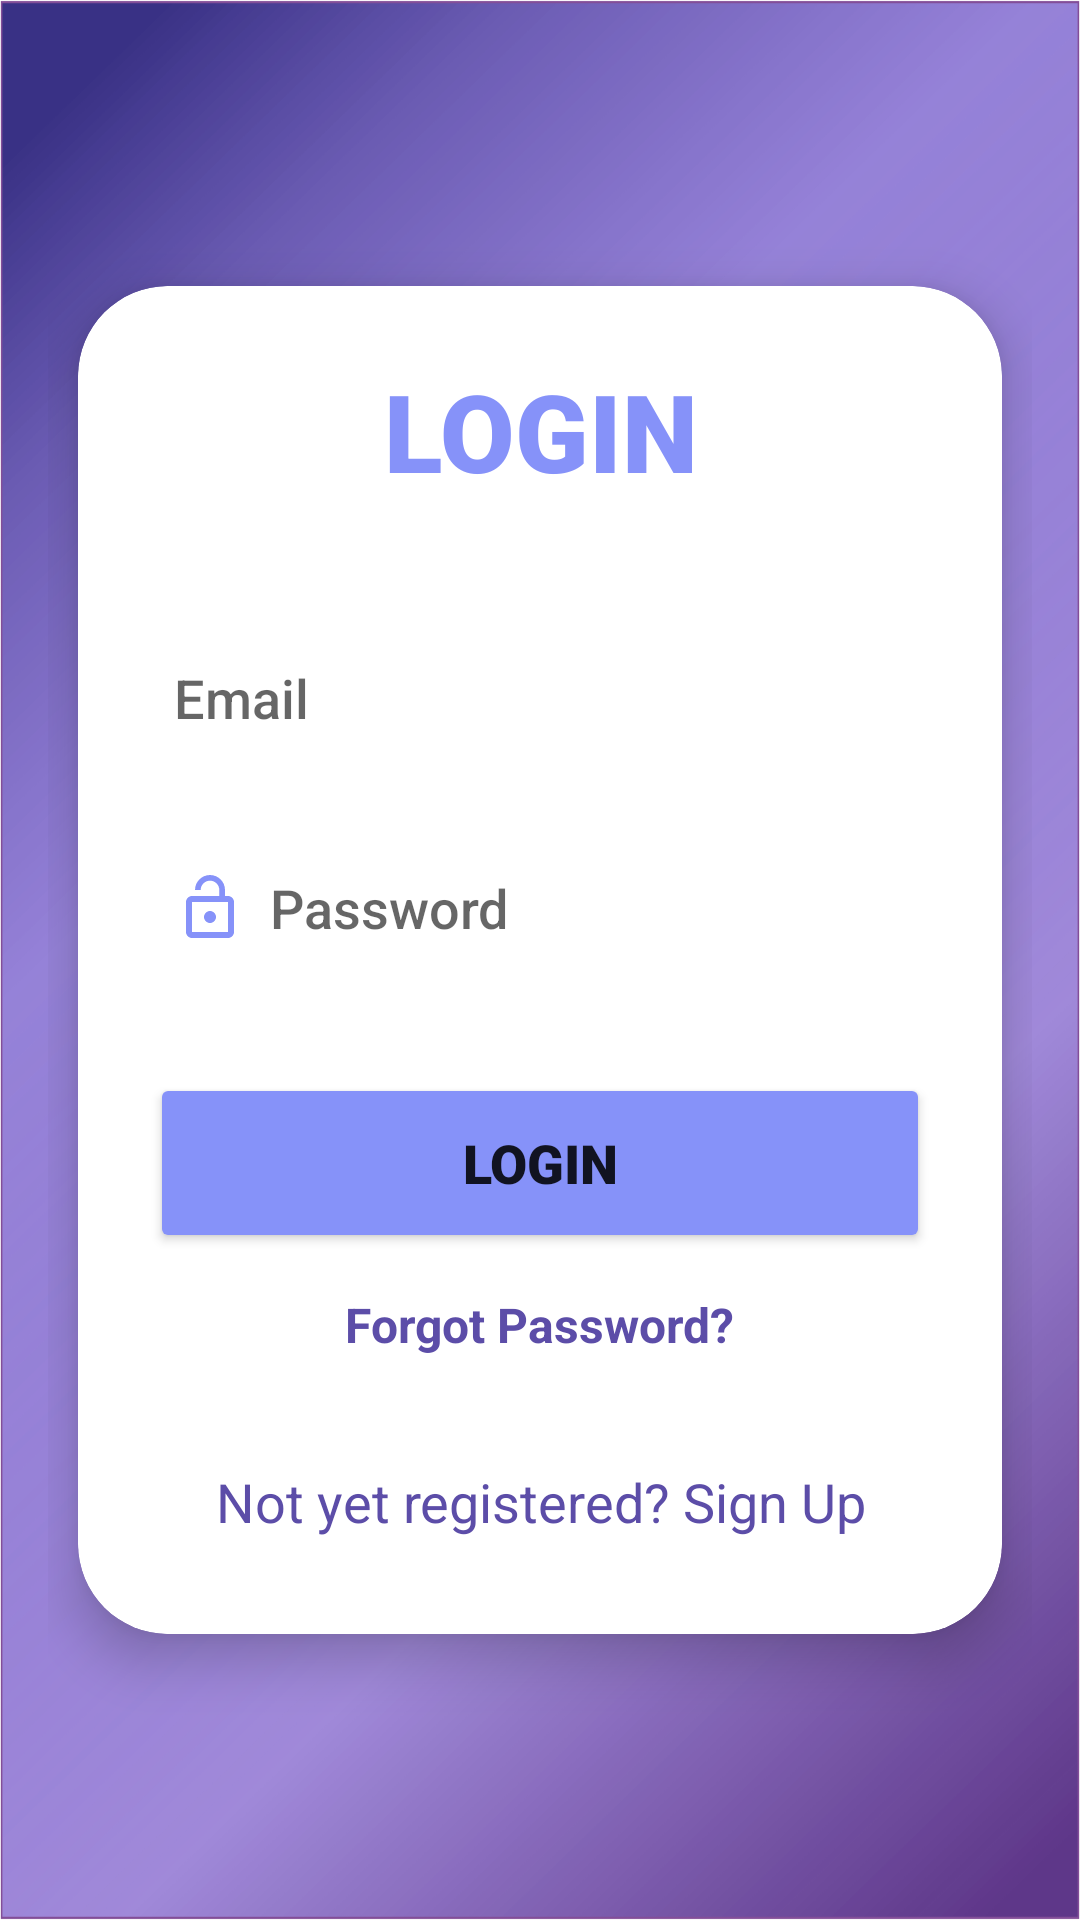

Layout XML and referenced resources for this Android screen:
<!-- AndroidManifest.xml: application theme Theme.AttendenceBro -->
<!-- res/layout/fragment_login2.xml -->
<?xml version="1.0" encoding="utf-8"?>
<LinearLayout
    xmlns:android="http://schemas.android.com/apk/res/android"
    xmlns:app="http://schemas.android.com/apk/res-auto"
    xmlns:tools="http://schemas.android.com/tools"

    android:layout_width="match_parent"
    android:layout_height="match_parent"
    android:background="@drawable/backofsmit"
    android:padding="16dp"
    android:gravity="center"
    android:orientation="vertical"
    tools:context=".MainActivity">


    <androidx.cardview.widget.CardView
        android:layout_width="match_parent"
        android:layout_height="wrap_content"
        android:layout_margin="10dp"
        app:cardCornerRadius="30dp"
        app:cardElevation="10dp">

        <LinearLayout
            android:layout_width="match_parent"
            android:layout_height="wrap_content"
            android:orientation="vertical"
            android:layout_gravity="center_horizontal"
            android:padding="24dp"
            android:background="@drawable/cust_edittext">

            <TextView
                android:id="@+id/txtLogin"
                android:layout_width="match_parent"
                android:layout_height="wrap_content"
                android:fontFamily="sans-serif-black"
                android:text="LOGIN"
                android:textAlignment="center"
                android:textColor="@color/Lavender"
                android:textSize="36sp"
                android:textStyle="bold" />

            <EditText
                android:id="@+id/Username_Input"
                android:layout_width="match_parent"
                android:layout_height="50dp"
                android:layout_marginTop="40dp"
                android:background="@drawable/rounded_color"


                android:drawableLeft="@drawable/person"
                android:drawablePadding="8dp"
                android:fontFamily="sans-serif-medium"
                android:hint="Email"
                android:padding="8dp"
                android:singleLine="true"
                android:textColor="@color/black" />

            <EditText
                android:id="@+id/Password_Input"
                android:layout_width="match_parent"
                android:layout_height="50dp"
                android:layout_marginTop="20dp"
                android:background="@drawable/cust_edittext"
                android:drawableLeft="@drawable/login_lock"
                android:drawablePadding="8dp"
                android:fontFamily="sans-serif-medium"

                android:hint="Password"
                android:inputType="textPassword"
                android:padding="8dp"
                android:singleLine="true"
                android:textColor="@color/black" />

            <Button
                android:id="@+id/login_btn"
                android:layout_width="match_parent"
                android:layout_height="60dp"
                android:layout_marginTop="30dp"
                android:backgroundTint="@color/Lavender"
                android:fontFamily="sans-serif-black"
                android:text="Login"
                android:textSize="18sp"
                app:cornerRadius="20dp" />

            <TextView
                android:id="@+id/txt_forgot"
                android:layout_width="wrap_content"
                android:layout_height="wrap_content"
                android:layout_gravity="center"
                android:layout_marginTop="5dp"
                android:padding="8dp"
                android:text="Forgot Password?"

                android:textColor="@color/Dark_Lavender"
                android:textStyle="bold"
                android:textSize="16sp" />



            <TextView
                android:id="@+id/txt_newuser"
                android:layout_width="wrap_content"
                android:layout_height="wrap_content"
                android:layout_marginTop="20dp"
                android:padding="8dp"
                android:layout_gravity="center"
                android:text="Not yet registered? Sign Up"
                android:fontFamily=""
                android:textAlignment="center"
                android:textColor="@color/Dark_Lavender"
                android:textSize="18sp" />

        </LinearLayout>

    </androidx.cardview.widget.CardView>

</LinearLayout>
<!-- resources referenced by this layout -->
<resources>
  <color name="Dark_Lavender">#5c4da8</color>
  <color name="Lavender">#8692f9</color>
  <color name="black">#FF000000</color>
  <!-- drawable backofsmit: png bitmap (drawable, 216391 bytes) -->
  <!-- drawable cust_edittext (drawable) -->
  <?xml version="1.0" encoding="utf-8"?>
  <shape xmlns:android="http://schemas.android.com/apk/res/android"
      android:shape="rectangle">
      <stroke
          android:width="5dp"
          android:color="@color/white"/>
  
      <corners
          android:radius="30dp"/>
  
  </shape>
  <!-- drawable login_lock (drawable) -->
  <vector xmlns:android="http://schemas.android.com/apk/res/android" android:height="24dp" android:tint="@color/Lavender" android:viewportHeight="24" android:viewportWidth="24" android:width="24dp">
        
      <path android:fillColor="@android:color/white" android:pathData="M12,17c1.1,0 2,-0.9 2,-2s-0.9,-2 -2,-2 -2,0.9 -2,2 0.9,2 2,2zM18,8h-1L17,6c0,-2.76 -2.24,-5 -5,-5S7,3.24 7,6h1.9c0,-1.71 1.39,-3.1 3.1,-3.1 1.71,0 3.1,1.39 3.1,3.1v2L6,8c-1.1,0 -2,0.9 -2,2v10c0,1.1 0.9,2 2,2h12c1.1,0 2,-0.9 2,-2L20,10c0,-1.1 -0.9,-2 -2,-2zM18,20L6,20L6,10h12v10z"/>
      
  </vector>
  <!-- drawable rounded_color (drawable) -->
  <?xml version="1.0" encoding="utf-8"?>
  <shape xmlns:android="http://schemas.android.com/apk/res/android">
  
      <solid android:color="@android:color/white"/>
      <corners
          android:topLeftRadius="20dp"
          android:topRightRadius="20dp"
          android:bottomLeftRadius="20dp"
          android:bottomRightRadius="20dp"/>
  
  </shape>
  <style name="Theme.AttendenceBro" parent="Theme.MaterialComponents.DayNight.NoActionBar">
          
          <item name="colorPrimary">@color/purple_500</item>
          <item name="colorPrimaryVariant">@color/Lavender</item>
          <item name="colorOnPrimary">@color/white</item>
          
          <item name="colorSecondary">@color/teal_200</item>
          <item name="colorSecondaryVariant">@color/teal_700</item>
          <item name="colorOnSecondary">@color/black</item>
          
          <item name="android:statusBarColor" tools:targetApi="21">?attr/colorPrimaryVariant</item>
          
      </style>
  <color name="white">#FFFFFFFF</color>
  <color name="purple_500">#FF6200EE</color>
  <color name="teal_200">#FF03DAC5</color>
  <color name="teal_700">#FF018786</color>
</resources>
